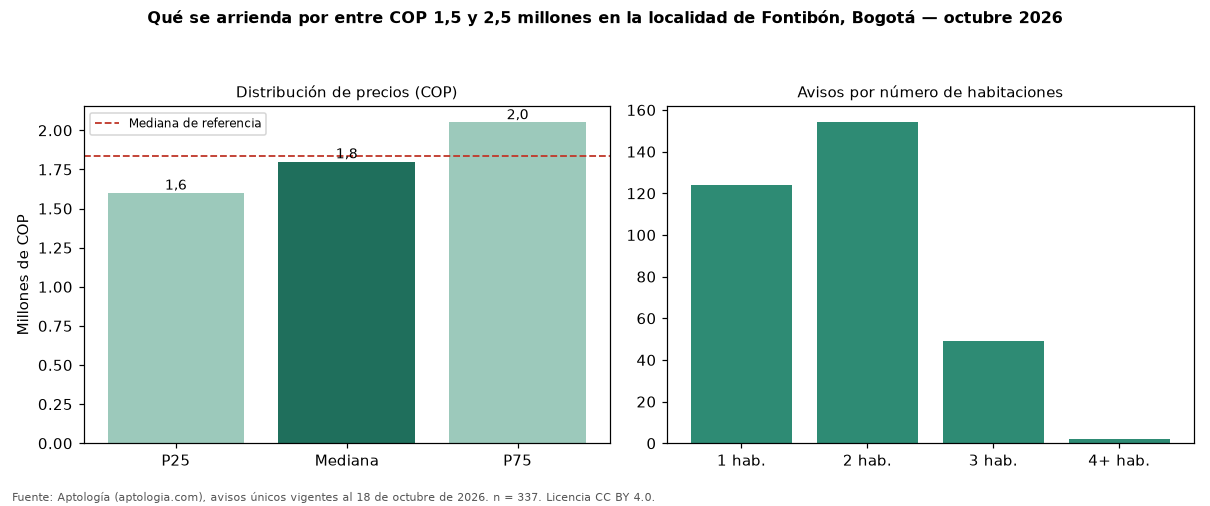

Source data for this figure (header and first rows):
seccion, metrica, valor_cop, n
precio, p25, 1600000, 337
precio, mediana, 1800000, 337
precio, p75, 2050000, 337
cop_por_m2, p25, 36000, 337
cop_por_m2, mediana, 44737, 337
cop_por_m2, p75, 56852, 337
area, area_mediana_m2, 40.0, 337
habitaciones, 1, 1800000, 124
habitaciones, 2, 1750000, 154
habitaciones, 3, 2150000, 49
administracion, mediana, 208725, 88
estrato, moda, 4, 
parqueadero, porcentaje_con_parqueadero, 22.3, 337
referencia, mediana_referencia, 1833850, 736
referencia, mediana_cop_por_m2_referencia, 41176, 736
